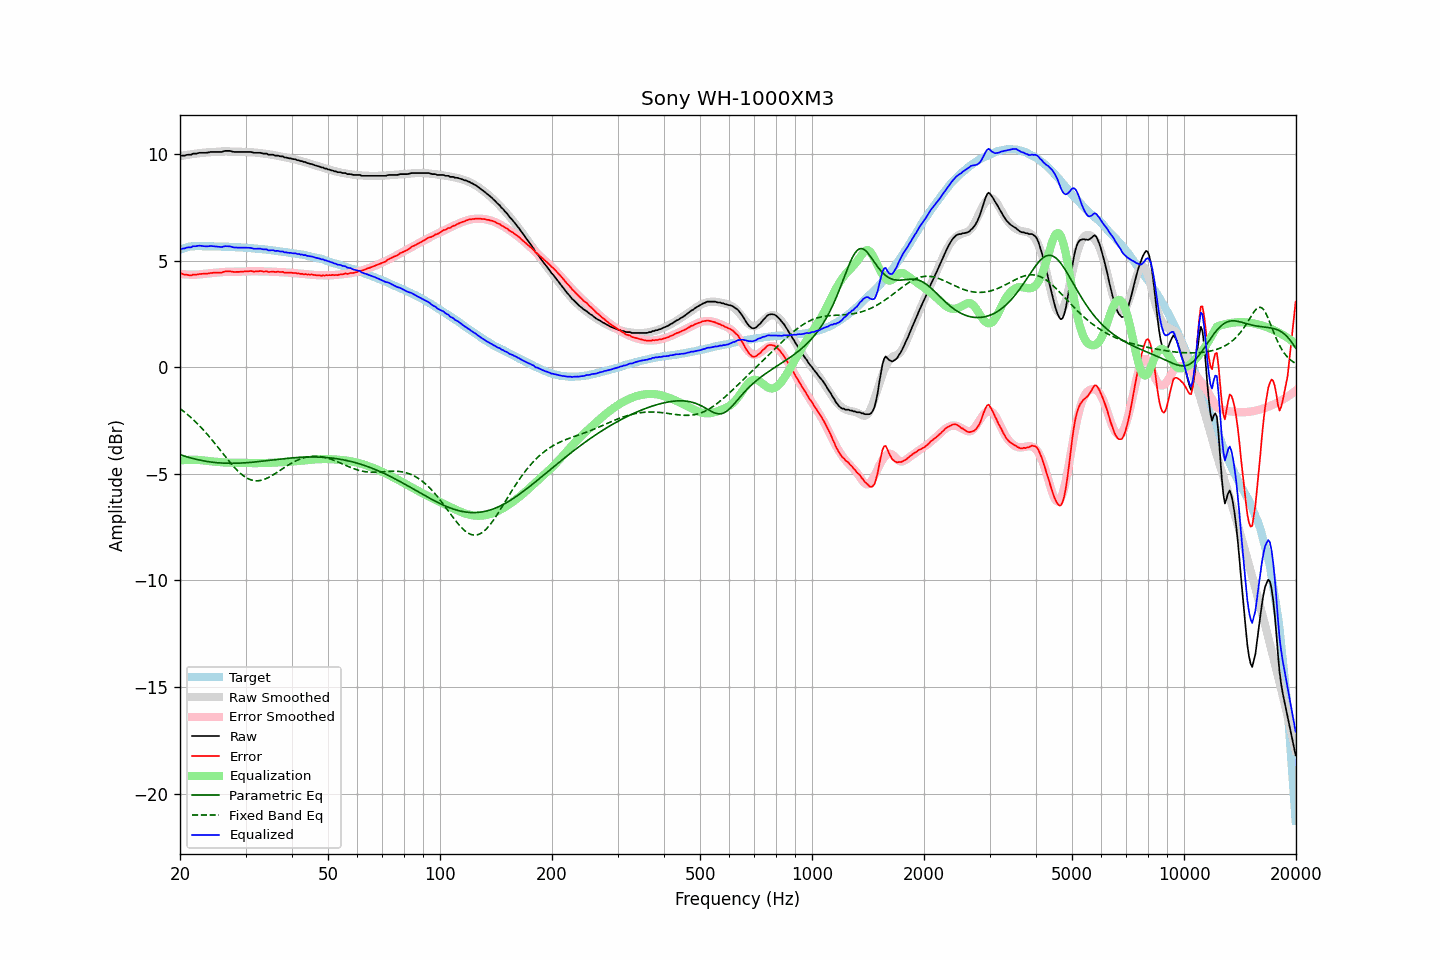

Source data for this figure (header and first rows):
frequency, raw, error, smoothed, error_smoothed, equalization, parametric_eq, fixed_band_eq, equalized_raw, equalized_smoothed, target
20.00, 9.91, 4.40, 9.90, 4.38, -4.38, -4.10, -1.94, 5.53, 5.52, 5.50
20.20, 9.93, 4.39, 9.92, 4.37, -4.37, -4.13, -2.00, 5.56, 5.55, 5.53
20.40, 9.93, 4.36, 9.93, 4.36, -4.36, -4.15, -2.05, 5.57, 5.57, 5.56
20.61, 9.93, 4.34, 9.94, 4.35, -4.35, -4.17, -2.11, 5.57, 5.59, 5.58
20.81, 9.96, 4.34, 9.96, 4.35, -4.35, -4.20, -2.18, 5.61, 5.61, 5.61
21.02, 9.97, 4.32, 9.97, 4.35, -4.35, -4.22, -2.24, 5.62, 5.62, 5.64
21.23, 9.97, 4.31, 9.98, 4.34, -4.34, -4.24, -2.31, 5.62, 5.64, 5.65
21.44, 9.97, 4.30, 9.99, 4.34, -4.34, -4.26, -2.37, 5.63, 5.65, 5.66
21.66, 10.02, 4.34, 10.00, 4.34, -4.34, -4.28, -2.44, 5.68, 5.66, 5.67
21.87, 10.02, 4.34, 10.01, 4.34, -4.34, -4.30, -2.51, 5.68, 5.67, 5.67
22.09, 10.02, 4.33, 10.02, 4.34, -4.34, -4.32, -2.59, 5.67, 5.68, 5.68
22.31, 10.04, 4.35, 10.03, 4.35, -4.35, -4.34, -2.66, 5.69, 5.68, 5.68
22.54, 10.06, 4.37, 10.04, 4.35, -4.35, -4.35, -2.74, 5.70, 5.69, 5.68
22.76, 10.06, 4.37, 10.05, 4.36, -4.36, -4.37, -2.82, 5.69, 5.69, 5.68
22.99, 10.06, 4.38, 10.06, 4.37, -4.37, -4.38, -2.90, 5.68, 5.68, 5.67
23.22, 10.06, 4.38, 10.06, 4.38, -4.38, -4.40, -2.98, 5.67, 5.68, 5.67
23.45, 10.06, 4.38, 10.07, 4.39, -4.39, -4.41, -3.06, 5.67, 5.68, 5.67
23.69, 10.07, 4.39, 10.07, 4.40, -4.40, -4.42, -3.15, 5.67, 5.68, 5.67
23.92, 10.08, 4.40, 10.08, 4.40, -4.40, -4.43, -3.24, 5.67, 5.67, 5.67
24.16, 10.10, 4.42, 10.08, 4.41, -4.41, -4.45, -3.33, 5.69, 5.67, 5.67
24.40, 10.10, 4.42, 10.09, 4.42, -4.42, -4.45, -3.42, 5.68, 5.67, 5.67
24.65, 10.10, 4.43, 10.09, 4.42, -4.42, -4.46, -3.51, 5.67, 5.67, 5.66
24.89, 10.10, 4.43, 10.10, 4.43, -4.43, -4.47, -3.60, 5.66, 5.67, 5.66
25.14, 10.10, 4.43, 10.11, 4.44, -4.44, -4.48, -3.70, 5.66, 5.67, 5.66
25.39, 10.10, 4.43, 10.11, 4.45, -4.45, -4.49, -3.79, 5.65, 5.66, 5.66
25.65, 10.10, 4.43, 10.12, 4.46, -4.46, -4.49, -3.89, 5.64, 5.66, 5.66
25.91, 10.10, 4.44, 10.12, 4.46, -4.46, -4.50, -3.98, 5.64, 5.66, 5.65
26.16, 10.13, 4.47, 10.12, 4.47, -4.47, -4.50, -4.08, 5.66, 5.66, 5.65
26.43, 10.15, 4.49, 10.12, 4.47, -4.47, -4.50, -4.18, 5.68, 5.65, 5.65
26.69, 10.15, 4.49, 10.12, 4.47, -4.47, -4.50, -4.27, 5.67, 5.65, 5.65
26.96, 10.15, 4.49, 10.12, 4.47, -4.47, -4.51, -4.36, 5.67, 5.65, 5.65
27.23, 10.15, 4.50, 10.12, 4.48, -4.48, -4.51, -4.45, 5.67, 5.65, 5.64
27.50, 10.13, 4.48, 10.12, 4.48, -4.48, -4.51, -4.54, 5.65, 5.64, 5.64
27.77, 10.11, 4.47, 10.12, 4.48, -4.48, -4.51, -4.63, 5.63, 5.64, 5.63
28.05, 10.10, 4.46, 10.12, 4.48, -4.48, -4.51, -4.71, 5.61, 5.63, 5.63
28.33, 10.10, 4.47, 10.12, 4.49, -4.49, -4.50, -4.79, 5.61, 5.63, 5.62
28.62, 10.10, 4.47, 10.11, 4.49, -4.49, -4.50, -4.87, 5.61, 5.63, 5.62
28.90, 10.10, 4.47, 10.11, 4.49, -4.49, -4.50, -4.94, 5.61, 5.62, 5.62
29.19, 10.10, 4.48, 10.10, 4.48, -4.48, -4.50, -5.01, 5.61, 5.62, 5.61
29.48, 10.10, 4.48, 10.10, 4.48, -4.48, -4.49, -5.07, 5.61, 5.61, 5.61
29.78, 10.10, 4.49, 10.09, 4.49, -4.49, -4.49, -5.12, 5.61, 5.61, 5.60
30.08, 10.10, 4.49, 10.09, 4.49, -4.49, -4.48, -5.17, 5.61, 5.60, 5.60
30.38, 10.10, 4.50, 10.09, 4.49, -4.49, -4.48, -5.21, 5.60, 5.60, 5.59
30.68, 10.10, 4.50, 10.09, 4.50, -4.50, -4.47, -5.25, 5.60, 5.59, 5.59
30.99, 10.10, 4.51, 10.08, 4.50, -4.50, -4.46, -5.28, 5.60, 5.58, 5.58
31.30, 10.08, 4.50, 10.08, 4.50, -4.50, -4.46, -5.30, 5.58, 5.58, 5.57
31.61, 10.06, 4.48, 10.07, 4.50, -4.50, -4.45, -5.32, 5.56, 5.57, 5.57
31.93, 10.06, 4.49, 10.07, 4.50, -4.50, -4.44, -5.33, 5.56, 5.57, 5.56
32.24, 10.06, 4.50, 10.06, 4.50, -4.50, -4.43, -5.33, 5.56, 5.56, 5.55
32.57, 10.06, 4.50, 10.05, 4.50, -4.50, -4.43, -5.32, 5.56, 5.55, 5.55
32.89, 10.06, 4.51, 10.04, 4.50, -4.50, -4.42, -5.31, 5.56, 5.54, 5.54
33.22, 10.04, 4.50, 10.03, 4.49, -4.49, -4.41, -5.29, 5.54, 5.54, 5.53
33.55, 10.02, 4.48, 10.02, 4.49, -4.49, -4.40, -5.27, 5.52, 5.53, 5.53
33.89, 10.02, 4.49, 10.01, 4.49, -4.49, -4.39, -5.24, 5.53, 5.52, 5.52
34.23, 10.02, 4.50, 10.00, 4.49, -4.49, -4.38, -5.21, 5.53, 5.51, 5.51
34.57, 9.97, 4.46, 9.99, 4.49, -4.49, -4.37, -5.18, 5.48, 5.50, 5.50
34.92, 9.97, 4.47, 9.98, 4.49, -4.49, -4.36, -5.14, 5.48, 5.49, 5.49
35.27, 9.97, 4.48, 9.97, 4.48, -4.48, -4.36, -5.09, 5.48, 5.49, 5.48
35.62, 9.97, 4.49, 9.95, 4.48, -4.48, -4.35, -5.05, 5.49, 5.48, 5.47
35.97, 9.93, 4.46, 9.94, 4.47, -4.47, -4.34, -5.00, 5.45, 5.47, 5.46
... 635 more rows
